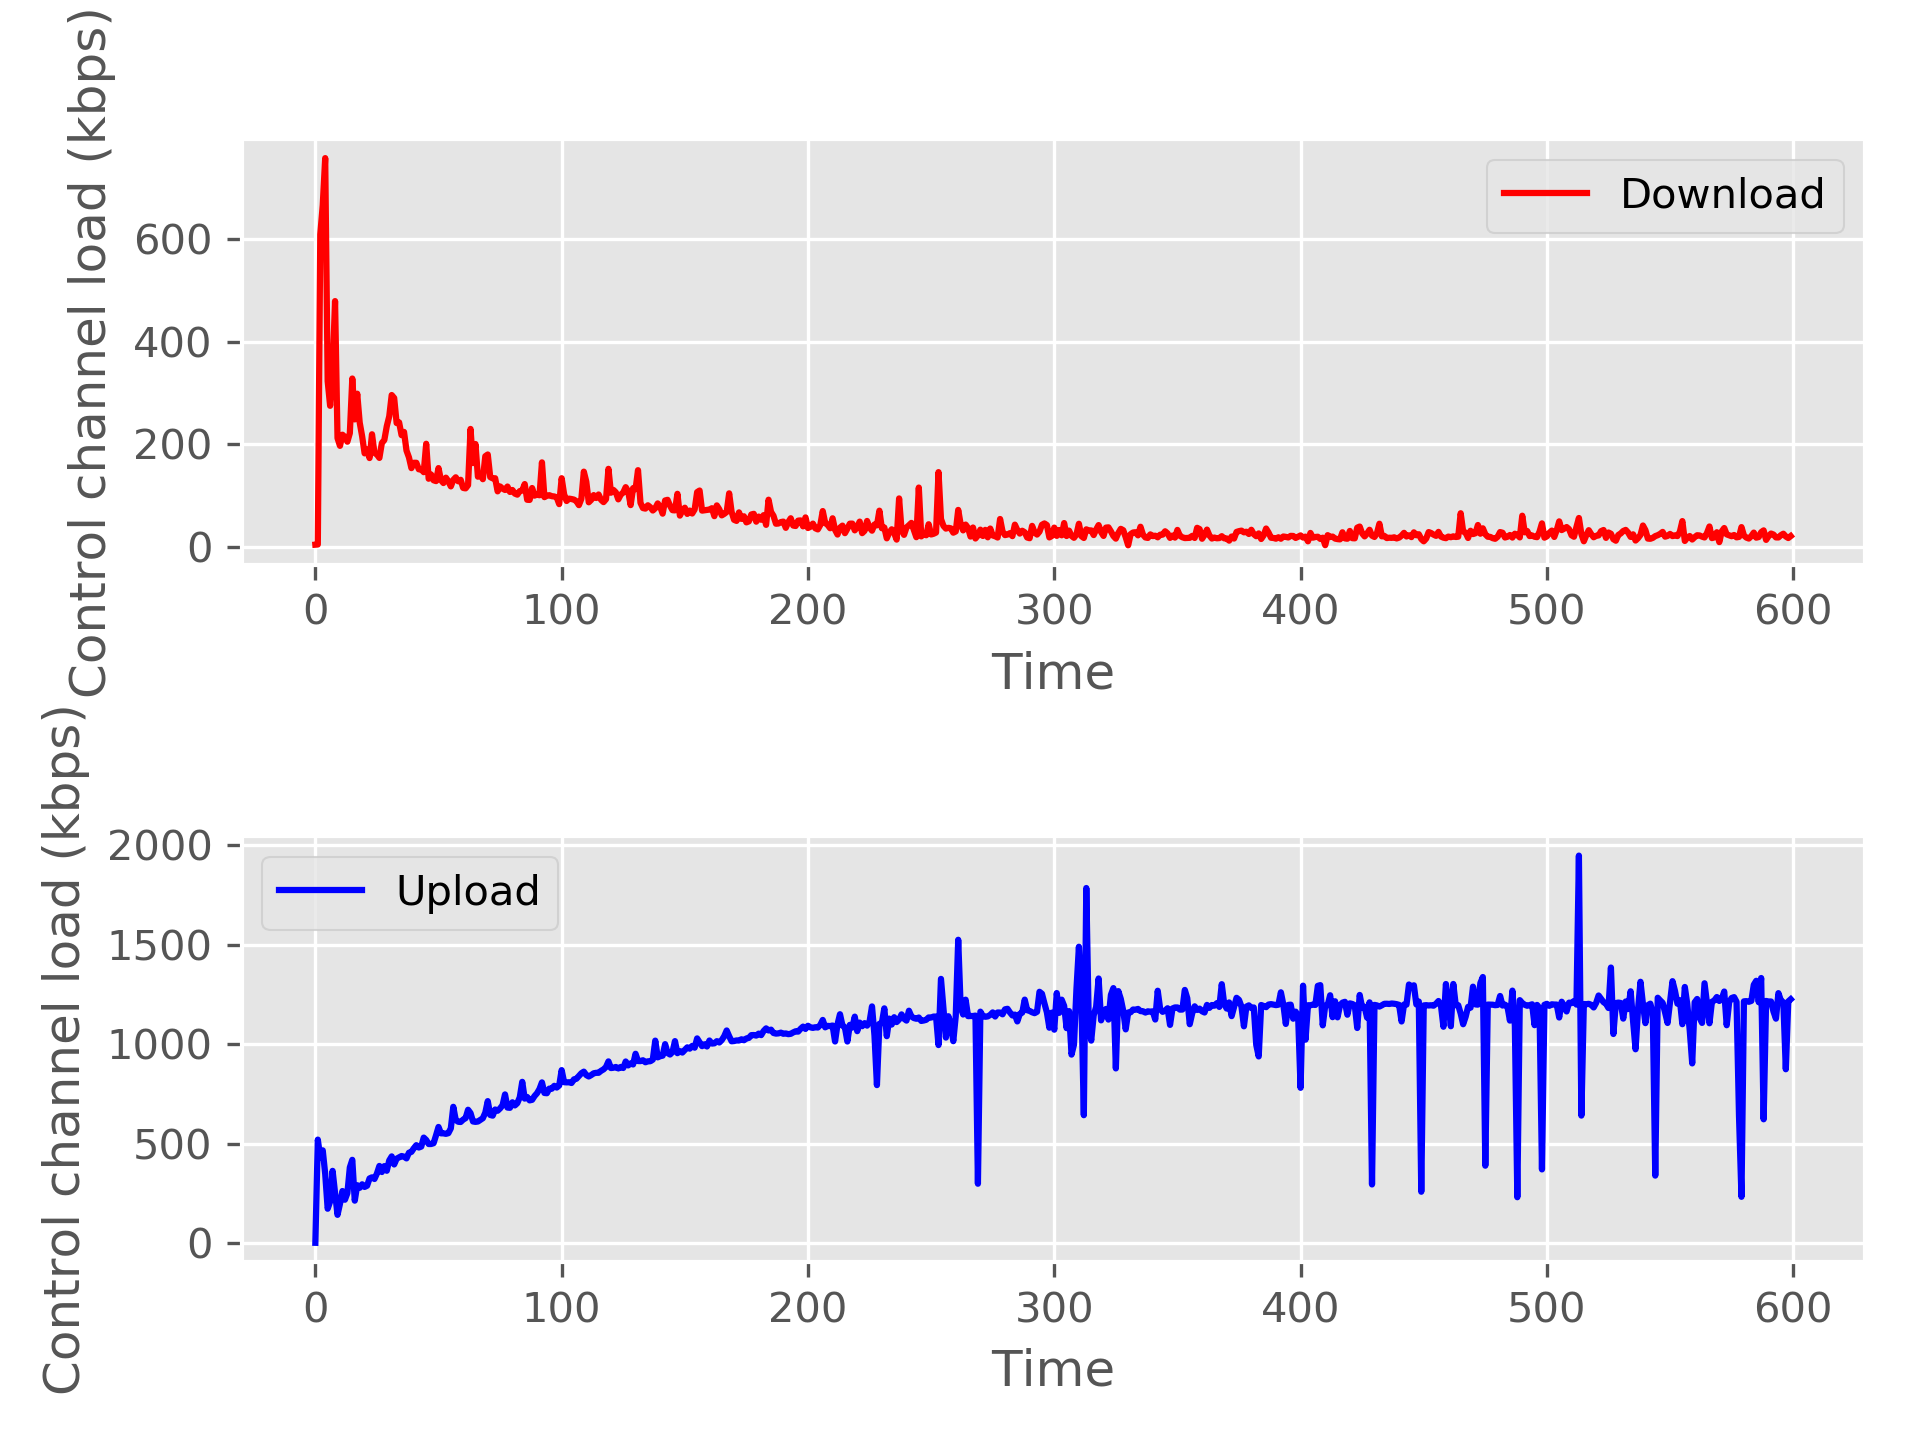

Values plotted in this chart, from the file beside it:
Row, RX, TX
0, 2416, 3904
1, 533516, 4296
2, 441830, 623408
3, 478332, 681910
4, 356732, 775796
5, 177760, 330392
6, 214792, 281170
7, 372710, 352352
8, 259706, 490308
9, 146414, 216646
10, 203391, 201226
11, 269028, 223580
12, 224106, 218956
13, 257904, 209494
14, 390450, 226654
15, 429578, 335630
16, 219480, 254092
17, 298988, 305366
18, 285476, 247954
19, 303502, 220150
20, 290096, 186224
21, 296242, 193964
22, 333642, 176878
23, 339522, 224328
24, 330966, 187194
25, 359190, 184036
26, 398042, 177154
27, 366792, 206948
28, 397072, 212804
29, 373224, 240486
30, 426432, 260246
31, 447230, 302690
32, 405754, 296778
33, 435456, 246818
34, 442214, 248222
35, 449074, 222634
36, 445901, 229108
37, 436986, 191922
38, 466180, 178270
39, 470508, 156760
40, 489245, 167454
41, 505162, 167376
42, 492914, 154406
43, 497628, 154302
44, 543962, 148730
45, 531792, 205378
46, 510658, 135556
47, 510946, 144038
48, 514928, 132486
49, 555622, 130910
50, 598742, 156916
51, 565916, 132792
52, 565894, 126948
53, 563158, 137680
54, 566820, 130562
55, 591468, 120330
56, 702412, 133246
57, 634556, 138490
58, 625376, 130420
59, 624348, 133456
... 540 more rows
